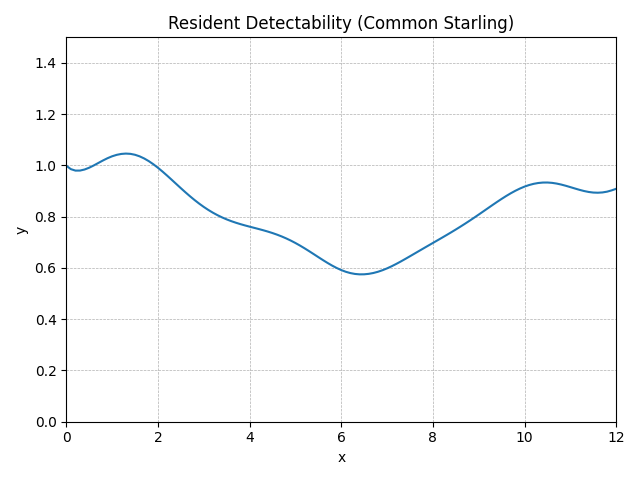

Values plotted in this chart, from the file beside it:
method, step, t, y, step_size, difference, tolerance
RungeKutta4, 0, 0.0, 0.999, 0.1, 0, 0.01
RungeKutta4, 1, 0.1, 0.9856, 0.1, 0, 0.01
RungeKutta4, 2, 0.2, 0.9799, 0.1, 0, 0.01
RungeKutta4, 3, 0.3, 0.9801, 0.1, 0, 0.01
RungeKutta4, 4, 0.4, 0.9843, 0.1, 0, 0.01
RungeKutta4, 5, 0.5, 0.9913, 0.1, 0, 0.01
RungeKutta4, 6, 0.6, 1, 0.1, 0, 0.01
RungeKutta4, 7, 0.7, 1.01, 0.1, 0, 0.01
RungeKutta4, 8, 0.8, 1.019, 0.1, 0, 0.01
RungeKutta4, 9, 0.9, 1.028, 0.1, 0, 0.01
RungeKutta4, 10, 1.0, 1.036, 0.1, 0, 0.01
RungeKutta4, 11, 1.1, 1.041, 0.1, 0, 0.01
RungeKutta4, 12, 1.2, 1.045, 0.1, 0, 0.01
RungeKutta4, 13, 1.3, 1.046, 0.1, 0, 0.01
RungeKutta4, 14, 1.4, 1.045, 0.1, 0, 0.01
RungeKutta4, 15, 1.5, 1.042, 0.1, 0, 0.01
RungeKutta4, 16, 1.6, 1.036, 0.1, 0, 0.01
RungeKutta4, 17, 1.7, 1.027, 0.1, 0, 0.01
RungeKutta4, 18, 1.8, 1.017, 0.1, 0, 0.01
RungeKutta4, 19, 1.9, 1.005, 0.1, 0, 0.01
RungeKutta4, 20, 2.0, 0.9911, 0.1, 0, 0.01
RungeKutta4, 21, 2.1, 0.9762, 0.1, 0, 0.01
RungeKutta4, 22, 2.2, 0.9605, 0.1, 0, 0.01
RungeKutta4, 23, 2.3, 0.9442, 0.1, 0, 0.01
RungeKutta4, 24, 2.4, 0.9278, 0.1, 0, 0.01
RungeKutta4, 25, 2.5, 0.9114, 0.1, 0, 0.01
RungeKutta4, 26, 2.6, 0.8953, 0.1, 0, 0.01
RungeKutta4, 27, 2.7, 0.8798, 0.1, 0, 0.01
RungeKutta4, 28, 2.8, 0.865, 0.1, 0, 0.01
RungeKutta4, 29, 2.9, 0.8511, 0.1, 0, 0.01
RungeKutta4, 30, 3.0, 0.8383, 0.1, 0, 0.01
RungeKutta4, 31, 3.1, 0.8264, 0.1, 0, 0.01
RungeKutta4, 32, 3.2, 0.8157, 0.1, 0, 0.01
RungeKutta4, 33, 3.3, 0.806, 0.1, 0, 0.01
RungeKutta4, 34, 3.4, 0.7973, 0.1, 0, 0.01
RungeKutta4, 35, 3.5, 0.7896, 0.1, 0, 0.01
RungeKutta4, 36, 3.6, 0.7827, 0.1, 0, 0.01
RungeKutta4, 37, 3.7, 0.7766, 0.1, 0, 0.01
RungeKutta4, 38, 3.8, 0.7711, 0.1, 0, 0.01
RungeKutta4, 39, 3.9, 0.766, 0.1, 0, 0.01
RungeKutta4, 40, 4.0, 0.7612, 0.1, 0, 0.01
RungeKutta4, 41, 4.1, 0.7566, 0.1, 0, 0.01
RungeKutta4, 42, 4.2, 0.7519, 0.1, 0, 0.01
RungeKutta4, 43, 4.3, 0.7471, 0.1, 0, 0.01
RungeKutta4, 44, 4.4, 0.7419, 0.1, 0, 0.01
RungeKutta4, 45, 4.5, 0.7362, 0.1, 0, 0.01
RungeKutta4, 46, 4.6, 0.73, 0.1, 0, 0.01
RungeKutta4, 47, 4.7, 0.723, 0.1, 0, 0.01
RungeKutta4, 48, 4.8, 0.7153, 0.1, 0, 0.01
RungeKutta4, 49, 4.9, 0.7068, 0.1, 0, 0.01
RungeKutta4, 50, 5.0, 0.6975, 0.1, 0, 0.01
RungeKutta4, 51, 5.1, 0.6874, 0.1, 0, 0.01
RungeKutta4, 52, 5.2, 0.6767, 0.1, 0, 0.01
RungeKutta4, 53, 5.3, 0.6655, 0.1, 0, 0.01
RungeKutta4, 54, 5.4, 0.654, 0.1, 0, 0.01
RungeKutta4, 55, 5.5, 0.6423, 0.1, 0, 0.01
RungeKutta4, 56, 5.6, 0.6309, 0.1, 0, 0.01
RungeKutta4, 57, 5.7, 0.6198, 0.1, 0, 0.01
RungeKutta4, 58, 5.8, 0.6094, 0.1, 0, 0.01
RungeKutta4, 59, 5.9, 0.6, 0.1, 0, 0.01
... 62 more rows
